Run: headless pygame with SDL's dummy video driver; simulated clock (each Clock.tick advances the game by its frame time, no real sleeping); random seed 0; keys injected as events and as key.get_pressed() state; mouse plan: one left click at the window centre at the start of phase 2, then a move to the lower-right quarter at the start of phase 3.
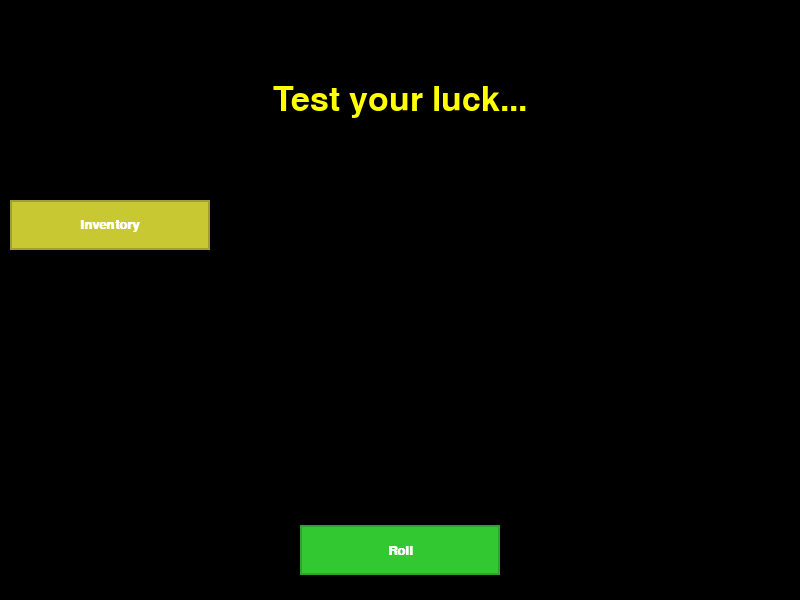
Frame 1 of 4 · flips 1–60 · no input
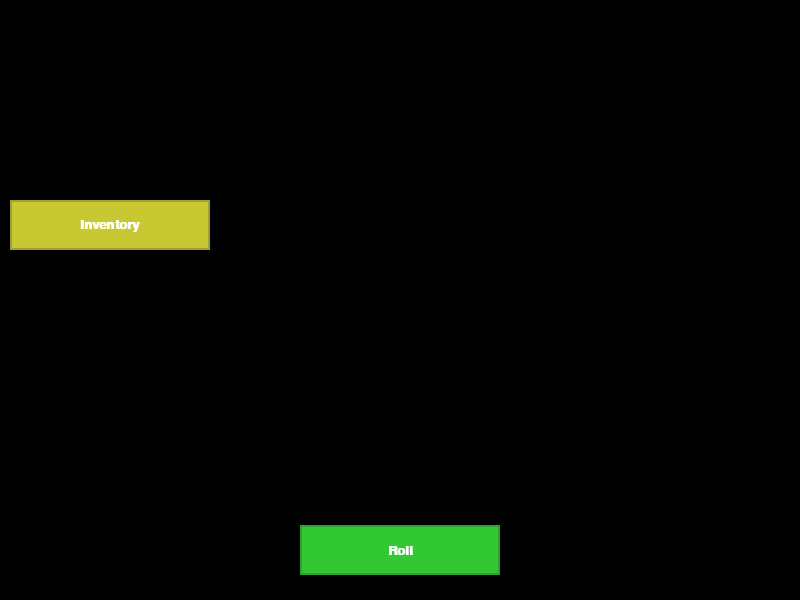
Frame 2 of 4 · flips 61–180 · clicked the window centre · tapped SPACE, RETURN · held RIGHT (→), D
Frame 3 of 4 · flips 181–300 · moved the mouse to the lower-right quarter · held DOWN (↓), S · screen unchanged from frame 2, image omitted
Frame 4 of 4 · flips 301–420 · held LEFT (←), A, UP (↑), W · screen unchanged from frame 3, image omitted

The pygame program that drew these frames:

import pygame
import random

pygame.init()

WIDTH, HEIGHT = 800, 600
screen = pygame.display.set_mode((WIDTH, HEIGHT))

clock = pygame.time.Clock()
button_font = pygame.font.SysFont("Monospace", 20, bold=True)
warning_font = pygame.font.SysFont("Monospace", 50)

num_attr = {
    1: 0.5,
    2: 0.3,
    3: 0.1,
    4: 0.06,
    5: 0.03,
}
font_rarities = {
    "Arial": 0.5,
    "Times New Roman": 0.3,
    "Courier New": 0.1,
    "Verdana": 0.06,
    "Georgia": 0.03,
    "Comic Sans MS": 0.02,
    "Trebuchet MS": 0.017,
    "Impact": 0.01,
    "Lucida Console": 0.005,
    "Palatino Linotype": 0.0025,
    "Consolas": 0.001,
    "Lucida Sans Unicode": 0.0005,
}
attr_rarities = {
    "commonly": 0.5,
    "rarely": 0.3,
    "aromatic": 0.1,
    "infected": 0.06,
    "atomic": 0.03,
    "frozen": 0.02,
    "special": 0.017,
    "legendary": 0.01,
    "leaking": 0.005,
}
type_rarities = {
    "rocky": 0.5,
    "dusty": 0.3,
    "lumpy": 0.1,
    "gaseous": 0.06,
    "crystal": 0.03,
    "liquid": 0.02,
    "solid": 0.017,
    "plasma": 0.01,
    "black holed": 0.005,
    "universal": 0.0025,
    "": 0.0 # Did this so the bug won't happen again
}

def get_item_rarity(item):
    rarity = 1
    for attr, value in item["attr"].items():
        if value:
            rarity *= attr_rarities[attr]
    rarity *= font_rarities[item["font"]]
    rarity *= type_rarities[item["type"]]
    rarity *= 0.2 if item["inverted"] else 0.5
    rarity *= 0.1 if item["bold"] else 0.5
    return rarity

def invert_color(color):
    return (255 - color[0], 255 - color[1], 255 - color[2])

def get_item_color(item):
    rarity = get_item_rarity(item)
    font_rarity = font_rarities[item["font"]]
    type_rarity = type_rarities[item["type"]]
    r = int(255 * rarity)
    g = int(255 * (rarity * (font_rarity + type_rarity)))
    b = int((r*rarity) + (g*rarity))
    return invert_color((r, g, b)) if item["inverted"] else (r, g, b)

def get_item_name(item):
    name = item["type"].capitalize()
    attrs = 0

    for attr, value in item["attr"].items():
        if value:
            name += f" {attr.capitalize()}"
            attrs += 1
        if attrs >= 2:
            break

    if item["inverted"]:
        name = "Inverted " + name

    return name

def get_item_tier(item):
    rarity = get_item_rarity(item)
    if rarity >= 0.01: return "Common"
    elif rarity >= 0.001: return "Uncommon"
    elif rarity >= 0.0006: return "Rare"
    elif rarity >= 0.0001: return "Epic"
    elif rarity >= 0.00005: return "Legendary"
    elif rarity >= 0.00002: return "Mythic"
    elif rarity >= 0.00001: return "Ancient"
    elif rarity >= 0.000005: return "Divine"
    elif rarity >= 0.0000025: return "Celestial"
    elif rarity >= 0.000001: return "Cosmic"
    elif rarity >= 0.0000005: return "Quantumificated String"

def get_item(luck):
    item = {
        "type": "",
        "font": random.choices(list(font_rarities.keys()), weights=list(font_rarities.values()))[0],
        "inverted": random.choices([True, False], [0.2, 0.5])[0],
        "bold": random.choices([True, False], [0.1, 0.5])[0],
        "num_agents": random.randint(1, 5),
        "attr": {
            "commonly": False,
            "rarely": False,
            "aromatic": False,
            "infected": False,
            "atomic": False,
            "frozen": False,
            "special": False,
            "legendary": False,
            "leaking": False,
        }
    }

    for _ in range(random.choices(list(num_attr.keys()), weights=list(num_attr.values()))[0]):
        for attr, rarity in attr_rarities.items():
            if random.random() < rarity * (1+(luck/2)):
                item["attr"][attr] = True
                break

    for type, rarity in type_rarities.items():
        if random.random() < rarity * luck:
            item["type"] = type

    while item["type"] == "":
        item["type"] = random.choices(list(type_rarities.keys()), weights=list(type_rarities.values()))[0]

    print(item)

    return item

def get_inv_len(inventory):
    count = 0
    for item in inventory.values():
        if item is not None:
            count += 1
    return count

def roll_items(num_items, luck):
    rolls = []
    for _ in range(num_items):
        rolls.append(get_item(luck))

    return rolls

is_rolling = False
rolls = []
shown_roll = 0
current_roll_timer = 0
roll_timer = 0
waiting = False

info = ""
info_color = (0, 0, 0)
info_font = pygame.font.SysFont("Monospace", 20)

warning = "Test your luck..."
warning_color = (255, 255, 0)
warning_timer = 2

inventory_shown = False

rect_of_inventory = {}
agents = []

inventory = {
    0: get_item(1), 1: None, 2: None,
    3: None, 4: None, 5: None,
    6: None, 7: None, 8: None,
}
equipped = 0

roll_button = pygame.Rect(WIDTH//2 - 100, HEIGHT - 75, 200, 50)
inv_button = pygame.Rect(10, 200, 200, 50)

inv_del_button = pygame.Rect(10, 10, 10, 10)

del_button = pygame.Rect(30, 200, 200, 50)
get_button = pygame.Rect(30, 260, 200, 50)

mbd = False
running = True
while running:
    mouse = pygame.mouse.get_pos()
    for event in pygame.event.get():
        if event.type == pygame.QUIT:
            running = False
        elif event.type == pygame.MOUSEBUTTONDOWN:
            mbd = True
        elif event.type == pygame.MOUSEBUTTONUP:
            if mbd:
                if roll_button.collidepoint(event.pos) and not (inventory_shown or is_rolling or waiting):
                    is_rolling = True
                    roll_timer = 0.1
                    if inventory[equipped] is not None:
                        rolls = roll_items(9, 1+(1-get_item_rarity(inventory[equipped])))
                    else:
                        rolls = roll_items(9, 1)
                elif inv_button.collidepoint(event.pos) and not (is_rolling or waiting):
                    inventory_shown = not inventory_shown
                elif del_button.collidepoint(event.pos) and waiting:
                    waiting = False
                    rolls = []
                    shown_roll = 0
                    roll_timer = 0
                    current_roll_timer = 0.1
                elif get_button.collidepoint(event.pos) and waiting:
                    found = False
                    for i in range(len(inventory)):
                        if inventory[i] is None:
                            inventory[i] = rolls[shown_roll]
                            rolls = []
                            shown_roll = 0
                            current_roll_timer = 0.1
                            roll_timer = 0
                            waiting = False
                            found = True
                            break
                    if not found:
                        warning = "Inventory is full!"
                        warning_color = (255, 0, 0)
                        warning_timer = 2
                elif inventory_shown and not (is_rolling or waiting):
                    for i in range(len(rect_of_inventory)):
                        if rect_of_inventory[i].collidepoint(event.pos) and inventory[i]:
                            equipped = i
                            warning_color = (0, 255, 0)
                            warning_timer = 2
                            warning = "Equipped Item"
                if inv_del_button.collidepoint(event.pos) and inventory_shown and not (is_rolling or waiting):
                    inv_len = get_inv_len(inventory)
                    found = False
                    index = 0
                    for i in range(len(inventory)):
                        if i != equipped and inventory[i] is not None:
                            found = True
                            index = i

                    if inv_len > 1 and found:
                        inventory[equipped] = None
                        equipped = index
                        warning = "Deleted Item"
                        warning_color = (255, 255, 0)
                        warning_timer = 2
                    else:
                        warning = "No items to delete!"
                        warning_color = (255, 0, 0)
                        warning_timer = 2

            mbd = False

    color = (255, 255, 255)
    if inventory[equipped] is not None:
        color = get_item_color(inventory[equipped])
    screen.fill(color)

    pygame.draw.rect(screen, (50, 200, 50), roll_button)
    pygame.draw.rect(screen, (50, 160, 50), roll_button, 2)
    text = button_font.render("Roll", True, (255, 255, 255))
    rect = text.get_rect(center=roll_button.center)
    screen.blit(text, rect.topleft)

    pygame.draw.rect(screen, (200, 200, 50), inv_button)
    pygame.draw.rect(screen, (160, 160, 50), inv_button, 2)
    text = button_font.render("Inventory", True, (255, 255, 255))
    rect = text.get_rect(center=inv_button.center)
    screen.blit(text, rect.topleft)

    if inventory_shown:
        items = list(inventory.values())
        items1 = items[:3]
        items2 = items[3:6]
        items3 = items[6:9]

        equipped_color = invert_color(get_item_color(inventory[equipped]))
        norm_color = get_item_color(inventory[equipped]) if inventory[equipped] else (200, 200, 200)

        surface = pygame.Surface((WIDTH//1.5 , HEIGHT//2), pygame.SRCALPHA)
        surface_rect = pygame.Rect((WIDTH - (WIDTH//1.5))//2, HEIGHT//4, WIDTH//1.5, HEIGHT//2)

        pygame.draw.rect(surface, (*equipped_color, 128), (0, 0, WIDTH//1.5, HEIGHT//2))
        pygame.draw.rect(surface, (*equipped_color, 200), (0, 0, WIDTH//1.5, HEIGHT//2), 2)

        text = button_font.render("Equipped Info", True, norm_color)
        surface.blit(text, (210, 10))

        text = button_font.render(f"Tier: {get_item_tier(inventory[equipped])}", True, norm_color)
        surface.blit(text, (210, 50))

        text = button_font.render(f"Type: {inventory[equipped]['type'].capitalize()}", True, norm_color)
        surface.blit(text, (210, 70))

        text = button_font.render(f"Font: {inventory[equipped]['font']}", True, norm_color)
        surface.blit(text, (210, 90))

        text = button_font.render("Delete Item", True, (200, 50, 50))
        inv_del_button = surface.blit(text, (210, 110))
        inv_del_button.x += surface_rect.x
        inv_del_button.y += surface_rect.y

        text = button_font.render(f"{get_item_name(inventory[equipped])} Equipped", True, norm_color)
        surface.blit(text, (10, 200))

        text = button_font.render(f"{((1-get_item_rarity(inventory[equipped]))*100) / 2}% Boost", True, norm_color)
        surface.blit(text, (10, 220))

        text = button_font.render(f"Rarity: {get_item_rarity(inventory[equipped])*100}%", True, norm_color)
        surface.blit(text, (10, 240))

        for index, item in enumerate(items1):
            rect = pygame.Rect(index * 60 + 10, 10, 50, 50)
            if item is not None:
                pygame.draw.rect(surface, get_item_color(item), rect)
                highlight = (50, 50, 50)
                if index == equipped:
                    highlight = (200, 200, 200)
                pygame.draw.rect(surface, highlight, rect, 2)
                
                relative_mouse = (mouse[0] - surface_rect.x, mouse[1] - surface_rect.y)
                if rect.collidepoint(relative_mouse):
                    info = get_item_name(item)
                    info_color = invert_color(get_item_color(item))
                    info_font = pygame.font.SysFont(item["font"], 20)
            else:
                pygame.draw.rect(surface, (100, 100, 100), rect)
                pygame.draw.rect(surface, (50, 50, 50), rect, 2)

            relative_rect = pygame.Rect(rect.x + surface_rect.x, rect.y + HEIGHT//4, rect.width, rect.height)
            rect_of_inventory[index] = relative_rect

        for index, item in enumerate(items2):
            rect = pygame.Rect(index * 60 + 10, 70, 50, 50)
            if item is not None:
                pygame.draw.rect(surface, get_item_color(item), rect)
                highlight = (50, 50, 50)
                if index + 3 == equipped:
                    highlight = (200, 200, 200)
                pygame.draw.rect(surface, highlight, rect, 2)

                relative_mouse = (mouse[0] - surface_rect.x, mouse[1] - surface_rect.y)
                if rect.collidepoint(relative_mouse):
                    info = get_item_name(item)
                    info_color = invert_color(get_item_color(item))
                    info_font = pygame.font.SysFont(item["font"], 20)
            else:
                pygame.draw.rect(surface, (100, 100, 100), rect)
                pygame.draw.rect(surface, (50, 50, 50), rect, 2)
                
            relative_rect = pygame.Rect(rect.x + surface_rect.x, rect.y + HEIGHT//4, rect.width, rect.height)
            rect_of_inventory[index + 3] = relative_rect

        for index, item in enumerate(items3):
            rect = pygame.Rect(index * 60 + 10, 130, 50, 50)
            if item is not None:
                pygame.draw.rect(surface, get_item_color(item), rect)
                highlight = (50, 50, 50)
                if index + 6 == equipped:
                    highlight = (200, 200, 200)
                pygame.draw.rect(surface, highlight, rect, 2)

                relative_mouse = (mouse[0] - surface_rect.x, mouse[1] - surface_rect.y)
                if rect.collidepoint(relative_mouse):
                    info = get_item_name(item)
                    info_color = invert_color(get_item_color(item))
                    info_font = pygame.font.SysFont(item["font"], 20)
            else:
                pygame.draw.rect(surface, (100, 100, 100), rect)
                pygame.draw.rect(surface, (50, 50, 50), rect, 2)
                
            relative_rect = pygame.Rect(rect.x + surface_rect.x, rect.y + HEIGHT//4, rect.width, rect.height)
            rect_of_inventory[index + 6] = relative_rect

        rect = surface.get_rect(center=(WIDTH//2, HEIGHT//2))
        screen.blit(surface, rect.topleft)

    if is_rolling:
        surface = pygame.Surface((WIDTH, HEIGHT), pygame.SRCALPHA)
        color = get_item_color(rolls[shown_roll])
        pygame.draw.rect(surface, color + (128, ), (0, 0, WIDTH, HEIGHT))

        text = pygame.font.SysFont(rolls[shown_roll]["font"], 40, bold=rolls[shown_roll]["bold"]).render(get_item_name(rolls[shown_roll]), True, invert_color(color))
        rect = text.get_rect(center=(WIDTH//2, 200))
        surface.blit(text, rect.topleft)

        screen.blit(surface, (0, 0))

        current_roll_timer -= 1 / 60
        if current_roll_timer <= 0:
            shown_roll += 1
            roll_timer += 0.1
            current_roll_timer = roll_timer
            if shown_roll >= len(rolls):
                indexes = []
                for roll in rolls:
                    rarity = get_item_rarity(roll)
                    luck = 1 + (1 - get_item_rarity(inventory[equipped])) if inventory[equipped] else 1
                    if random.random() < rarity * (1+(luck/2)):
                        indexes.append(rolls.index(roll))

                if indexes:
                    shown_roll = random.choice(indexes)
                else:
                    shown_roll = random.randint(0, len(rolls) - 1)
                waiting = True
                is_rolling = False
                roll_timer = 0.1

    if waiting:
        surface = pygame.Surface((WIDTH, HEIGHT), pygame.SRCALPHA)
        color = get_item_color(rolls[shown_roll])
        pygame.draw.rect(surface, color, (0, 0, WIDTH, HEIGHT))

        text = pygame.font.SysFont(rolls[shown_roll]["font"], 40, bold=rolls[shown_roll]["bold"]).render(get_item_name(rolls[shown_roll]), True, invert_color(color))
        rect = text.get_rect(center=(WIDTH//2, 100))
        surface.blit(text, rect.topleft)

        x = WIDTH // 2

        text = button_font.render(f"[{get_item_tier(rolls[shown_roll])}]", True, invert_color(color))
        rect = text.get_rect(center=(WIDTH//2, 130))
        surface.blit(text, rect.topleft)

        text = button_font.render(f"{get_item_rarity(rolls[shown_roll])*100}% Chance", True, invert_color(color))
        rect = text.get_rect(center=(WIDTH//2, 200))
        rect.x = x
        surface.blit(text, rect.topleft)

        text = button_font.render(f"{((1-get_item_rarity(inventory[equipped]))*100) / 2 if inventory[equipped] else 0.0}% Boost", True, invert_color(color))
        rect = text.get_rect(center=(WIDTH//2, 230))
        rect.x = x
        surface.blit(text, rect.topleft)

        txt = f"{get_item_rarity(rolls[shown_roll])*100}% Total Chance"
        if inventory[equipped] is not None:
            txt = f"{get_item_rarity(rolls[shown_roll]) * (((1-get_item_rarity(inventory[equipped]))*100) / 2)}% Total Chance"
        text = button_font.render(txt, True, invert_color(color))
        rect = text.get_rect(center=(WIDTH//2, 280))
        rect.x = x
        surface.blit(text, rect.topleft)

        pygame.draw.rect(surface, (200, 50, 50), del_button)
        pygame.draw.rect(surface, (160, 60, 50), del_button, 2)
        text = button_font.render("Delete", True, (255, 255, 255))
        rect = text.get_rect(center=del_button.center)
        surface.blit(text, rect.topleft)

        pygame.draw.rect(surface, (50, 200, 50), get_button)
        pygame.draw.rect(surface, (60, 160, 50), get_button, 2)
        text = button_font.render("Get", True, (255, 255, 255))
        rect = text.get_rect(center=get_button.center)
        surface.blit(text, rect.topleft)

        screen.blit(surface, (0, 0))

    if info != "":
        text = info_font.render(info, True, info_color)
        text_rect = text.get_rect(x=mouse[0], y=mouse[1]-20)
        screen.blit(text, text_rect.topleft)
        info = ""

    if warning != "":
        text = warning_font.render(warning, True, warning_color)
        rect = text.get_rect(center=(WIDTH//2, 100))
        screen.blit(text, rect.topleft)
        warning_timer -= 1 / 60
        if warning_timer <= 0:
            warning = ""

    pygame.display.flip()
    clock.tick(60)

pygame.quit()
exit()
